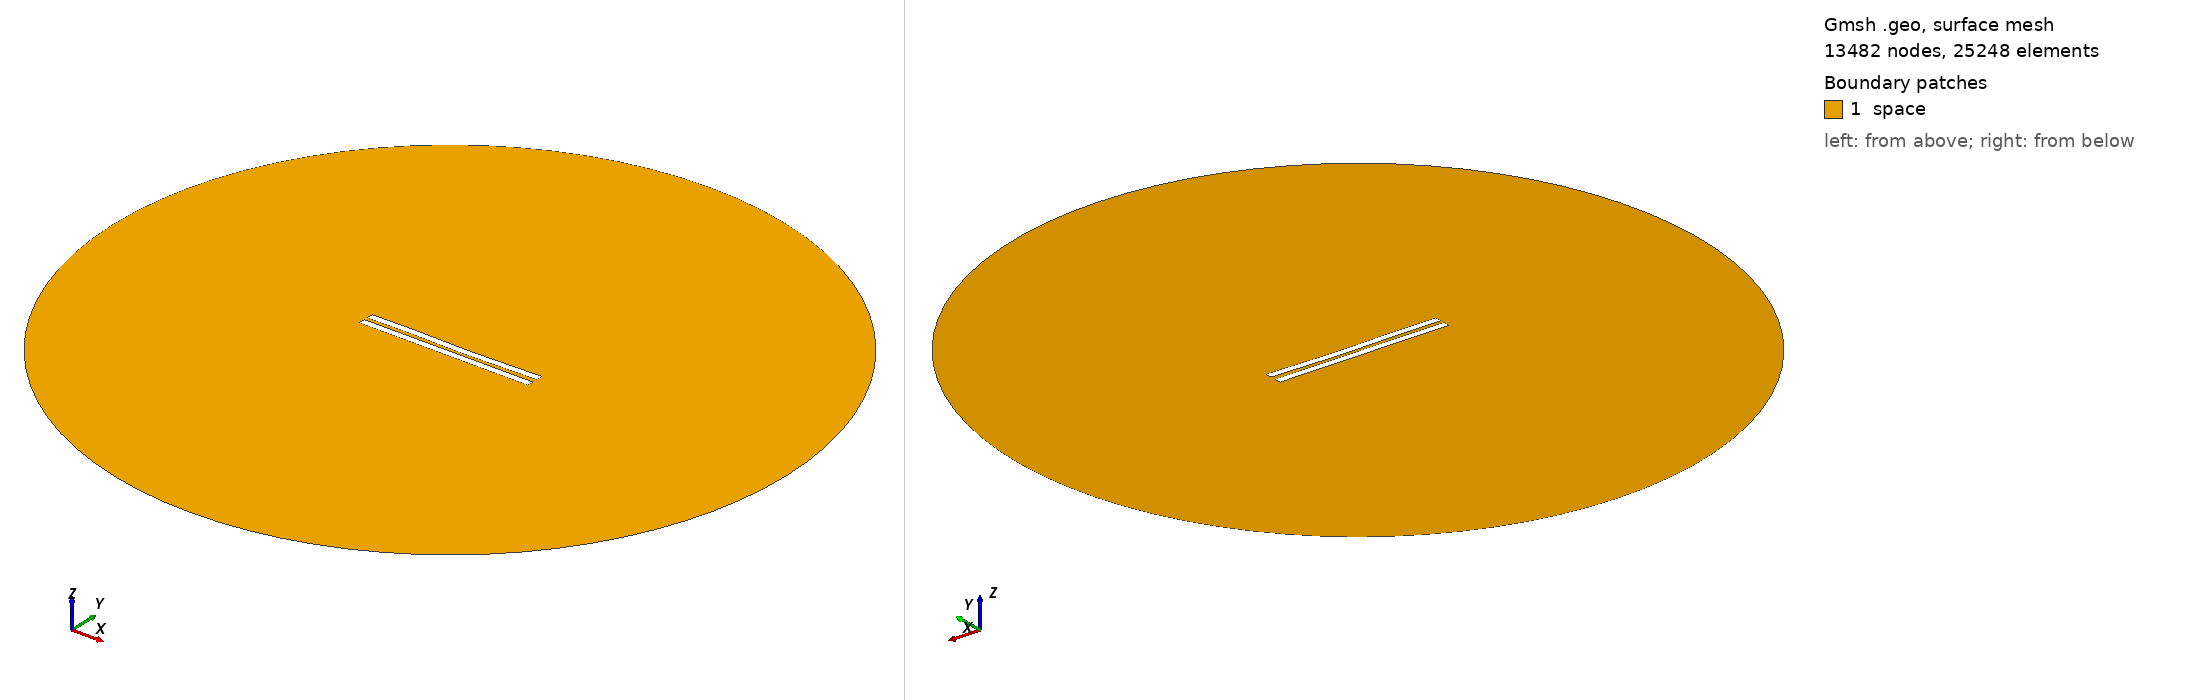

Gmsh geometry script, surface-meshed: 13482 nodes, 25248 surface elements. Boundary patches (legend numbers): 1 space. Left view from above one corner, right view from below the opposite corner. Legend entries are the model's physical surfaces. The drawing asked Gmsh for element sizes between 1% and 20% of the model's largest extent; the script's own settings can give other sizes.

=== 2399.geo (drawn) ===
//---------------------------------------
// Geometry kernel
//---------------------------------------

SetFactory("OpenCASCADE");



//---------------------------------------
// Parameters of the geometry
//---------------------------------------

// Overetch of the upper plate
overetch = 0.0;

// Distance between the plates
distance = 2.25;

// Discretization over the x axis (for the deformation)
nx = 50; 

// Length of the plate
L = 100 - overetch; 

// Number of modes
n = 4; 

// 1st mode coefficient
coeff(1) = 0.15;
beta(1) = 0.596864 * 3.1415926535 / L;

// 2nd mode coefficient
coeff(2) = -0.15;
beta(2) = 1.49418 * 3.1415926535 / L;

// 3rd mode coefficient
coeff(3) = 0.15;
beta(3) = 2.50025 * 3.1415926535 / L;

// 4th mode coefficient
coeff(4) = 0.07499999999999998;
beta(4) = 3.49999 * 3.1415926535 / L;



//---------------------------------------
// Upper plate (deformed rectangle)
//---------------------------------------

// Coordiantes of the upper plate
xmin = -50;
xmax = 50 - overetch;

// Height of the upper plate
yheight = 4 - 2 * overetch;

// Indexes of the points
UpperID[] = {};
LowerID[] = {};
LeftID[] = {};
RightID[] = {};

// Point index
p = 1;

// Horizontal edges
For i In {1:nx}
    x = xmin + (i-1)*(xmax - xmin)/(nx-1);

    y_bottom = distance / 2 + overetch;
    For j In {1:n}
        C = (Cosh(beta(j)*L) + Cos(beta(j)*L)) / (Sinh(beta(j)*L) + Sin(beta(j)*L));
        y_bottom  = y_bottom + coeff(j) * (Cosh(beta(j)*(x+50)) - Cos(beta(j)*(x+50)) - C * (Sinh(beta(j)*(x+50)) - Sin(beta(j)*(x+50))));
    EndFor

    y_top = y_bottom + yheight;

    Point(p) = {x, y_top, 0, 1.0};
    UpperID[i] = p;
    p = p + 1;

    Point(p) = {x, y_bottom, 0, 1.0};
    LowerID[i] = p;
    p = p + 1;
EndFor

// Create point lists
UpperPts[] = {}; LowerPts[] = {};
For i In {1:nx}
  UpperPts[] += {UpperID[i]};
  LowerPts[] += {LowerID[i]};
EndFor

// Build splines
Spline(1) = {UpperPts[]};
Spline(2) = {LowerPts[]};
Line(3) = {LowerPts[nx-1], UpperPts[nx-1]};
Line(4) = {LowerPts[0], UpperPts[0]};

// Build the plane surface
Curve Loop(1) = {2, 3, -1, -4};
Plane Surface(1) = {1};



//---------------------------------------
// Lower plate (rectangle)
//---------------------------------------

// Vertices
Point(1001) = {-50, -1, 0, 1.0};
Point(1002) = { 50, -1, 0, 1.0};
Point(1003) = { 50,  -5, 0, 1.0};
Point(1004) = {-50,  -5, 0, 1.0};

// Edges
Line(5) = {1001, 1002};
Line(6) = {1002, 1003};
Line(7) = {1003, 1004};
Line(8) = {1004, 1001};

// Plane surface
Line Loop(2) = {5, 6, 7, 8};
Plane Surface(2) = {2}; 



//---------------------------------------
// Outer (fictious) boundary
//---------------------------------------

// Points
Point(1005) = {0, 0, 0};       // Center
Point(1006) = {200, 0, 0};     // Start point
Point(1007) = {0, 200, 0};     // 90 degrees
Point(1008) = {-200, 0, 0};    // 180 degrees
Point(1009) = {0, -200, 0};    // 270 degrees

// Circle arcs (each needs start, center, end)
Circle(9) = {1006, 1005, 1007};
Circle(10) = {1007, 1005, 1008};
Circle(11) = {1008, 1005, 1009};
Circle(12) = {1009, 1005, 1006};

// Plane surface for the entire domain
Curve Loop(3) = {9, 10, 11, 12};
Surface(3) = {3};

// Subtract the plates from the whole domain to obtain the actual domain where we want to solve the equations
BooleanDifference{ Surface{3}; Delete; }{ Surface{1}; Surface{2}; Delete; }




//---------------------------------------
// Transfinite Lines/Curves
//---------------------------------------

// Set the number of points on the boundaries
r = 7;

// Plates
Transfinite Curve {1, 2} = 50*r Using Progression 1;
Transfinite Curve {3, 4} = 2*r Using Progression 1;
Transfinite Line {5, 7} = 50*r Using Progression 1;
Transfinite Line {6, 8} = 2*r Using Progression 1;

// Outer boundary
Transfinite Line {9, 10, 11, 12} = 20 Using Progression 1;



//---------------------------------------
// Physical groups
//---------------------------------------                

// Physical curves (boundaries)
Physical Line("force_segment", 10) = {2};
Physical Line("upper_plate", 11) = {1, 3, 4};
Physical Line("lower_plate", 12) = {5, 6, 7, 8};
Physical Line("boundary", 20) = {9, 10, 11, 12};

// Physical Surfaces
Physical Surface("space", 30) = {3};



//---------------------------------------
// 6. Generate the Mesh
//---------------------------------------

// 2D mesh generation
Mesh 2;
